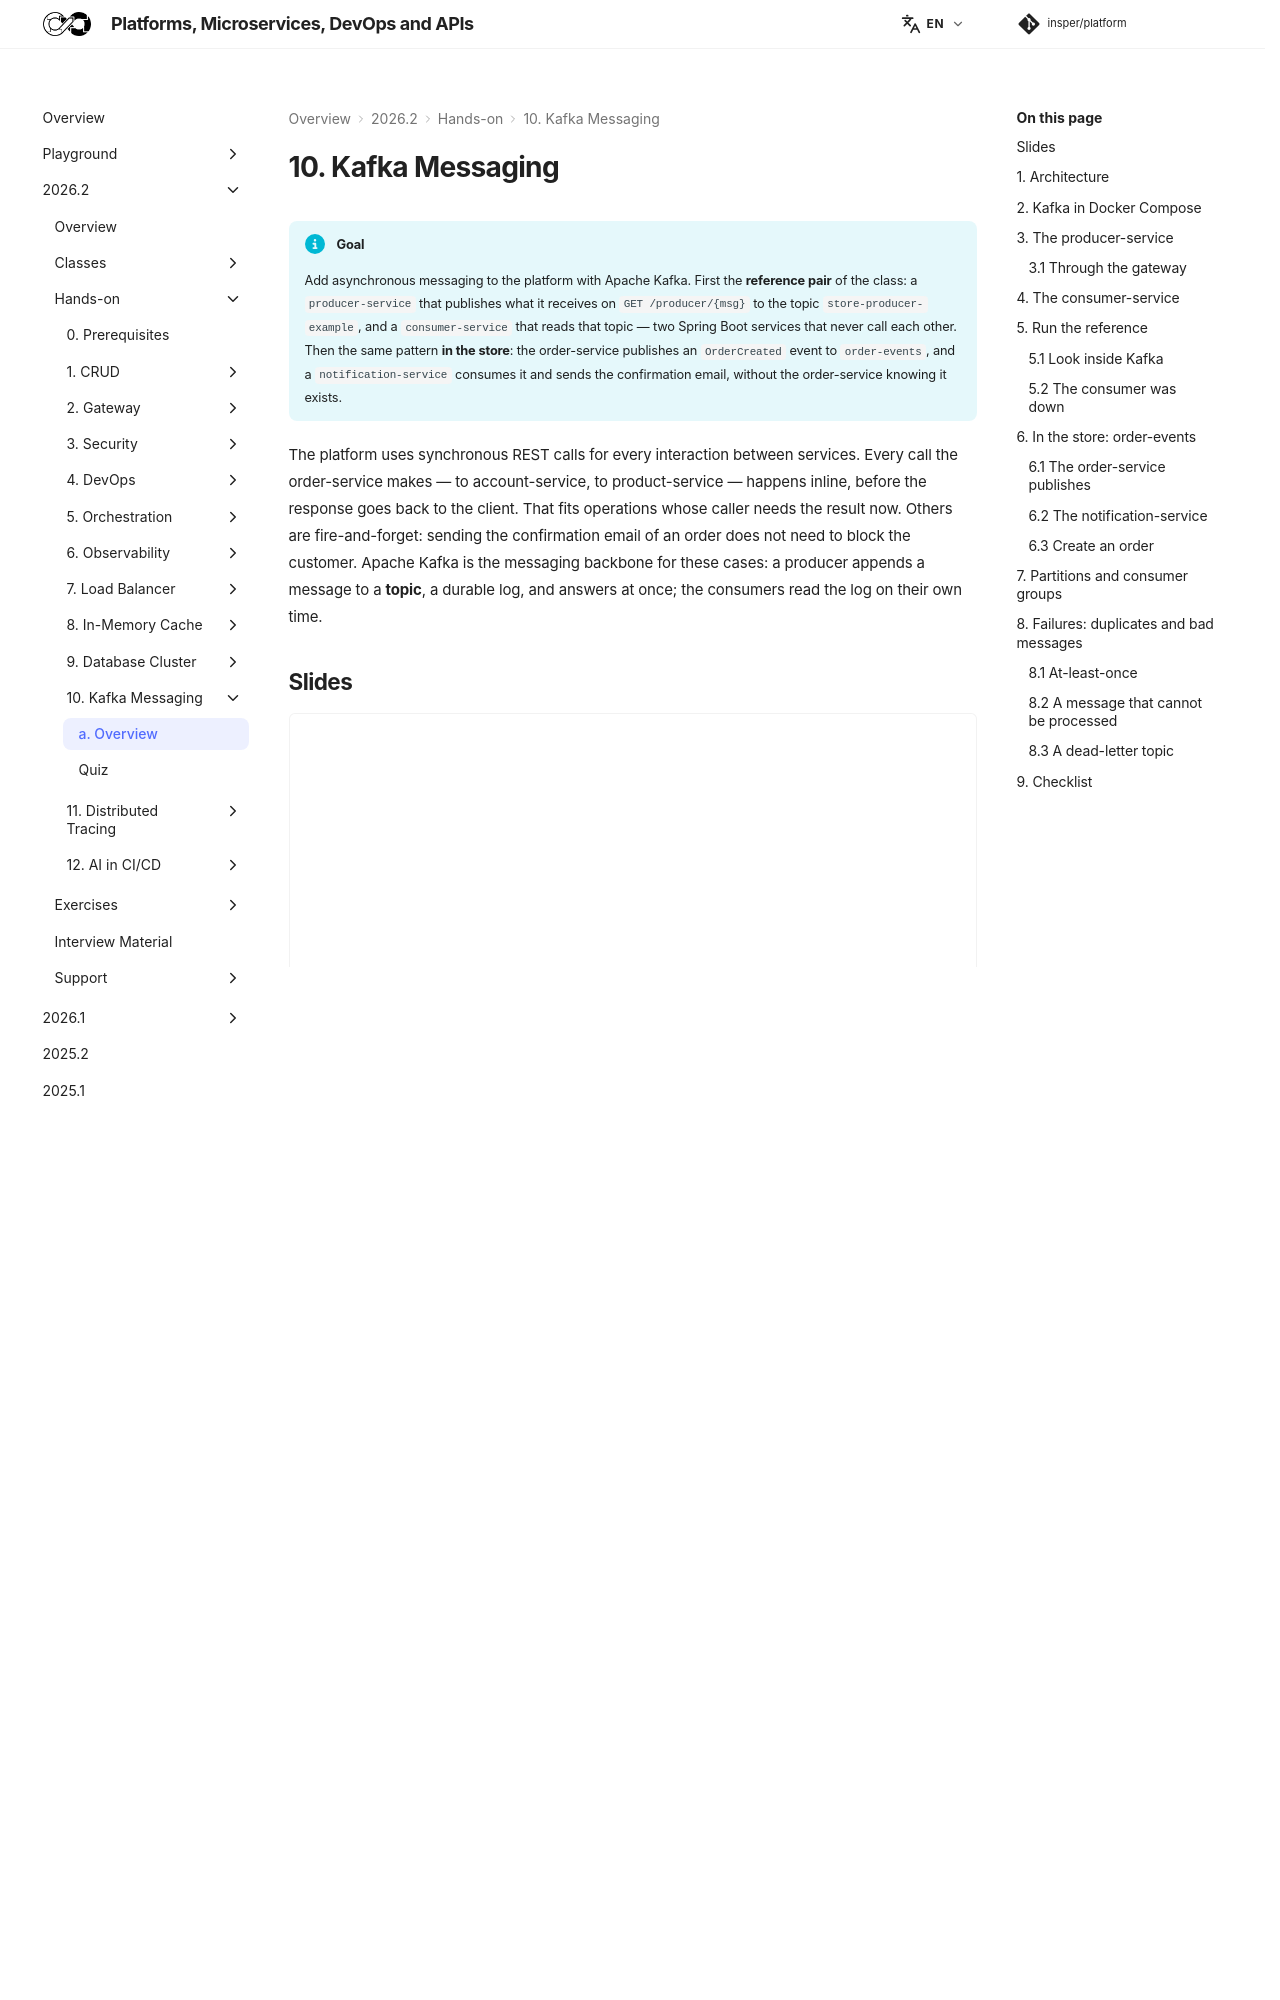

repository: Insper/platform · page: 2026.2/hands-on/10/index.html · generator: mkdocs

# 10. Kafka Messaging

!!! info "Goal"

    Add asynchronous messaging to the platform with Apache Kafka. First the **reference pair** of the class: a `producer-service` that publishes what it receives on `GET /producer/{msg}` to the topic `store-producer-example`, and a `consumer-service` that reads that topic — two Spring Boot services that never call each other. Then the same pattern **in the store**: the order-service publishes an `OrderCreated` event to `order-events`, and a `notification-service` consumes it and sends the confirmation email, without the order-service knowing it exists.

The platform uses synchronous REST calls for every interaction between services. Every call the order-service makes — to account-service, to product-service — happens inline, before the response goes back to the client. That fits operations whose caller needs the result now. Others are fire-and-forget: sending the confirmation email of an order does not need to block the customer. Apache Kafka is the messaging backbone for these cases: a producer appends a message to a **topic**, a durable log, and answers at once; the consumers read the log on their own time.

## Slides

<div class="slides-embed">
  <iframe src="slides/kafka.html" title="Slides: kafka messaging" loading="lazy" allowfullscreen></iframe>
</div>

Click the slides and use ← → to move through them; **F** goes full screen and **P** opens the presenter view, with the notes.
[:material-presentation: Open the slides in a new tab](slides/kafka.html){:target="_blank"}

## 1. Architecture

=== "Reference: producer → consumer"

    ``` mermaid-sim
    flowchart LR
        client[Client] -->|"GET /producer/{msg}"| gw[Gateway]
        gw -->|REST| producer[producer-service]
        producer -->|"send\nstore-producer-example"| kafka[(Kafka)]
        kafka -->|"@KafkaListener\ngroup store"| consumer[consumer-service]
    ```

=== "In the store: order → notification"

    ``` mermaid-sim
    flowchart LR
        client[Client] -->|"POST /orders"| gw[Gateway]
        gw -->|REST| order[order-service]
        order -->|REST sync| account[account-service]
        order -->|REST sync| product[product-service]
        order -->|"Kafka (async)\norder-events"| kafka[(Kafka)]
        kafka -->|"Kafka (async)\nnotification-group"| notification[notification-service]
    ```

!!! tip "Decoupling"

    The producer publishes to a topic; it has no knowledge of who reads it. The `producer-service` never calls the `consumer-service`, and the order-service never calls the notification-service. Tomorrow an analytics-service can read `order-events` too, in a group of its own, without touching a single line of the order-service.

| Piece | Reference (sections 2–5) | In the store (sections 6–8) |
|---|---|---|
| Producer | `producer-service`, `GET /producer/{msg}` | order-service, after saving an order |
| Topic | `store-producer-example` | `order-events` |
| Key | none | the order id |
| Consumer | `consumer-service`, group `store` | `notification-service`, group `notification-group` |
| Message | `{"id": "…", "message": "…"}` | `{"id": "…", "idAccount": "…", "total": "…"}` |

---
